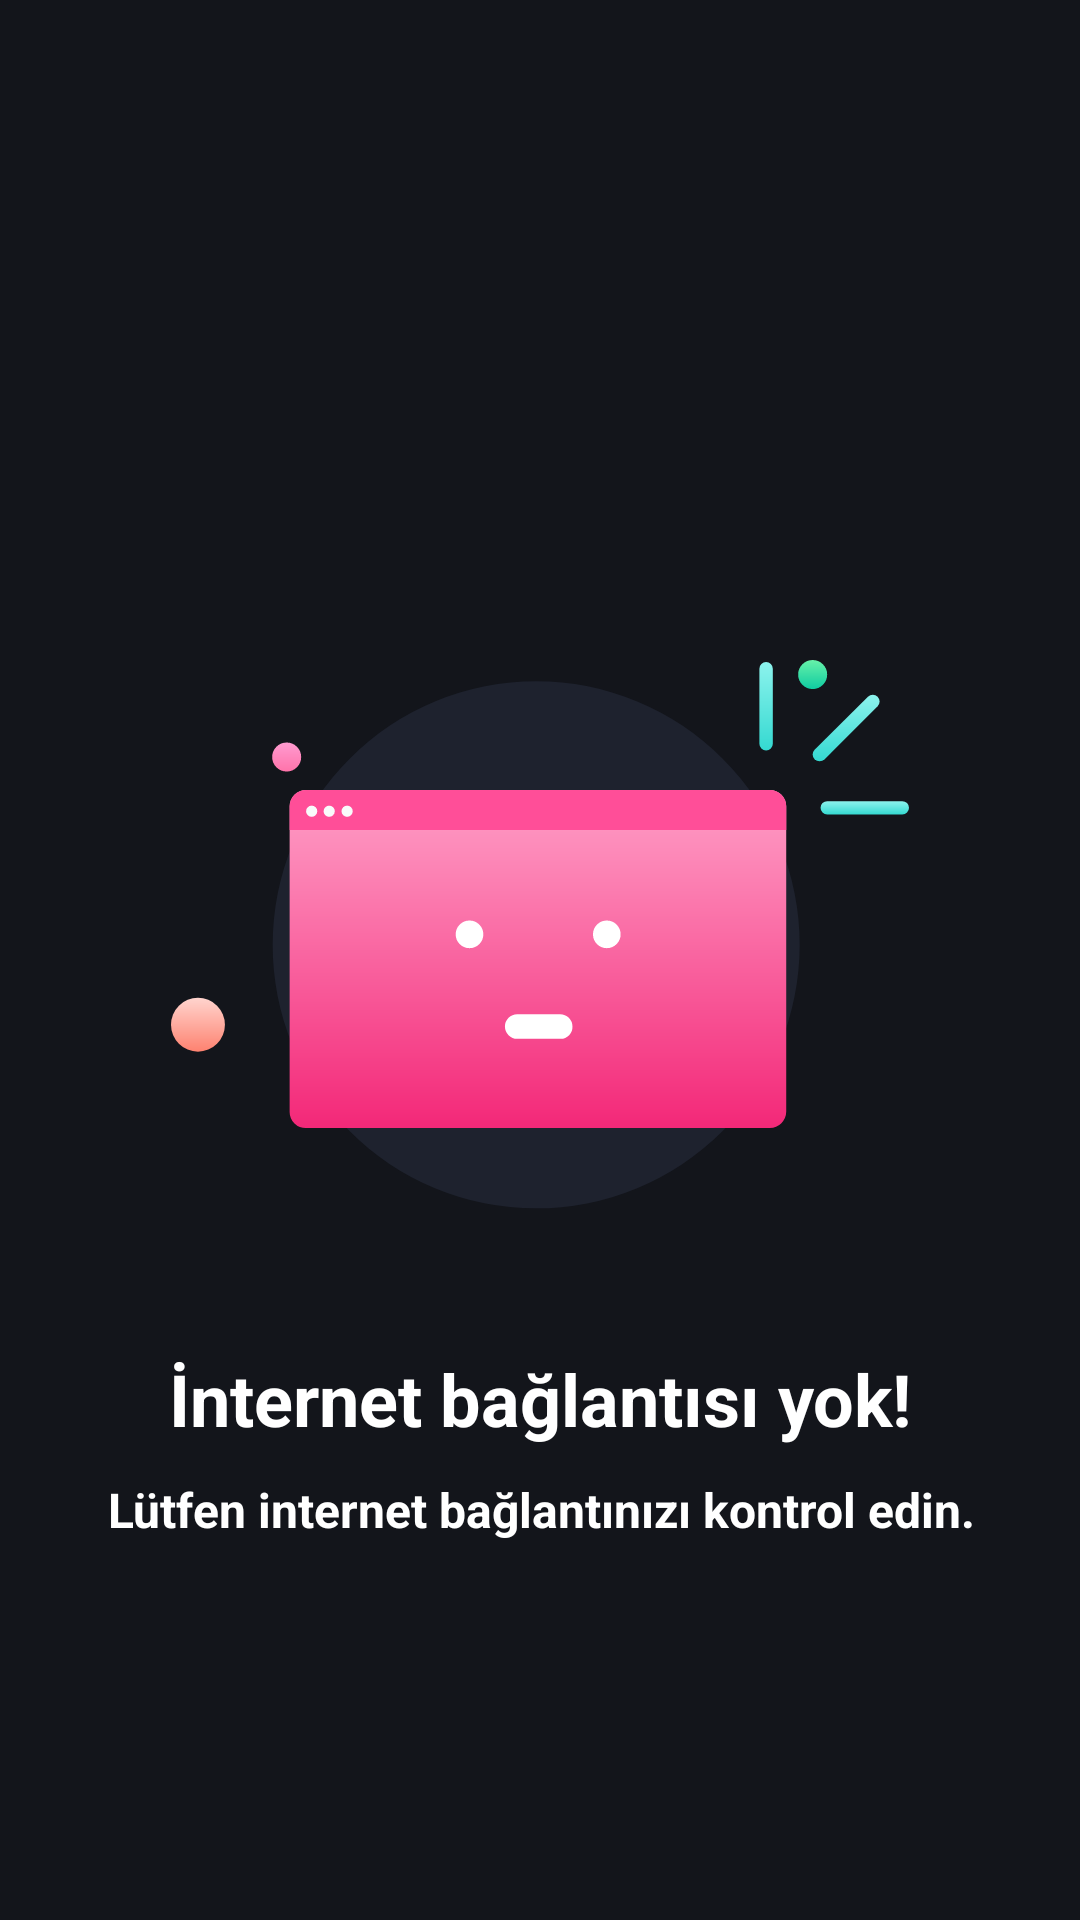

Android layout source for this screen:
<!-- AndroidManifest.xml: application theme Theme.AppCompat.Light.NoActionBar.FullScreen -->
<!-- res/layout/no_internet_connection.xml -->
<?xml version="1.0" encoding="utf-8"?>
<androidx.constraintlayout.widget.ConstraintLayout xmlns:android="http://schemas.android.com/apk/res/android"
    android:layout_width="match_parent"
    android:layout_height="match_parent"
    android:background="@color/bg_color"
    xmlns:app="http://schemas.android.com/apk/res-auto">

    <ImageView
        android:id="@+id/not_image"
        android:layout_width="wrap_content"
        android:background="@drawable/ic_not_internet"
        app:layout_constraintTop_toTopOf="parent"
        app:layout_constraintBottom_toBottomOf="parent"
        app:layout_constraintEnd_toEndOf="parent"
        app:layout_constraintStart_toStartOf="parent"
        android:layout_height="wrap_content">
    </ImageView>

    <TextView
        android:id="@+id/not_title"
        android:layout_marginTop="@dimen/unit_30_dp"
        android:textColor="@color/white"
        android:textSize="24sp"
        android:textStyle="bold"
        app:layout_constraintEnd_toEndOf="@+id/not_image"
        app:layout_constraintStart_toStartOf="@+id/not_image"
        app:layout_constraintTop_toBottomOf="@+id/not_image"
        android:layout_width="wrap_content"
        android:text="@string/no_internet_connection"
        android:layout_height="wrap_content">
    </TextView>
    <TextView
        android:layout_marginTop="@dimen/unit_10_dp"
        android:textColor="@color/white"
        android:textSize="16sp"
        android:textStyle="bold"
        app:layout_constraintEnd_toEndOf="@+id/not_title"
        app:layout_constraintStart_toStartOf="@+id/not_title"
        app:layout_constraintTop_toBottomOf="@+id/not_title"
        android:layout_width="wrap_content"
        android:textAlignment="center"
        android:gravity="center"
        android:text="@string/not_internet_desc"
        android:layout_height="wrap_content">
    </TextView>

</androidx.constraintlayout.widget.ConstraintLayout>
<!-- resources referenced by this layout -->
<resources>
  <color name="bg_color">#13151B</color>
  <color name="white">#FFFFFFFF</color>
  <dimen name="unit_10_dp">10dp</dimen>
  <dimen name="unit_30_dp">30dp</dimen>
  <!-- drawable ic_not_internet: vector/xml drawable (drawable, 5225 chars, omitted) -->
  <string name="no_internet_connection">İnternet bağlantısı yok!</string>
  <string name="not_internet_desc">Lütfen internet bağlantınızı kontrol edin.</string>
  <style name="Theme.AppCompat.Light.NoActionBar.FullScreen" parent="@style/Theme.AppCompat.Light">
          <item name="windowNoTitle">true</item>
          <item name="android:statusBarColor">@color/bg_color</item>
          <item name="windowActionBar">true</item>
          <item name="android:windowFullscreen">false</item>
          <item name="android:windowContentOverlay">@null</item>
      </style>
</resources>
